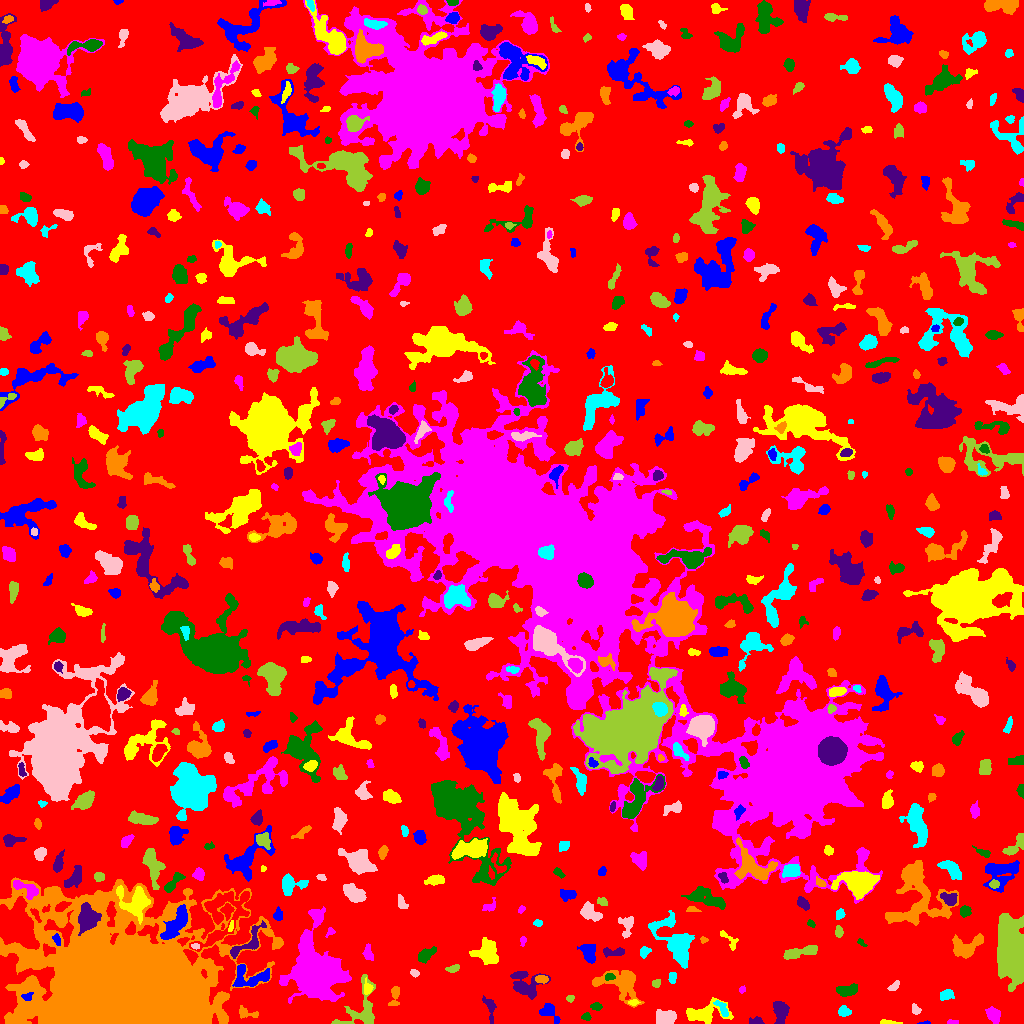

Source data for this figure (header and first rows):
ID, X, Y, A, B, theta, total_flux, mu_max, mu_median, mu_mean, R_fwhm, R_e, R10, R90, x_start, x_end, y_start, y_end, area, greylevel
0, 504.8, 509.9, 298.3, 291.9, 0.6621, 1413901, 15.0, 2.0, 1.899, 28.23, 222.8, 83.46, 364, 0, 1023, 0, 1023, 744657, 1.899
1, 924.6, 0.4894, 2.783, 0.5934, 0.05861, 47.0, 5.0, 1.0, 1.424, 1.382, 1.382, 0.0, 2.459, 917, 930, 0, 3, 33, 6.424
2, 889.2, 0.7246, 4.625, 0.775, -0.03035, 138.0, 6.0, 1.0, 1.792, 2.394, 2.111, 0.7979, 3.7, 880, 902, 0, 4, 77, 6.792
3, 952.6, 1.111, 2.747, 1.065, -0.01241, 81.0, 4.0, 2.0, 1.62, 2.877, 2.034, 0.7979, 3.192, 947, 958, 0, 4, 50, 6.62
4, 586.4, 6.803, 2.272, 1.493, -0.1433, 76.0, 3.0, 1.0, 1.118, 2.764, 2.257, 0.7979, 3.568, 581, 591, 3, 11, 68, 6.118
5, 757.3, 1.757, 2.505, 1.625, 0.01324, 70.0, 3.0, 1.0, 0.7609, 2.459, 2.257, 0.7979, 3.656, 749, 764, 0, 7, 92, 5.761
6, 246, 10.59, 5.676, 2.547, -0.2497, 401.0, 6.0, 3.0, 2.785, 4.853, 3.949, 1.493, 6.103, 239, 258, 5, 18, 144, 6.785
7, 844.2, 11.83, 3.049, 2.465, -0.1114, 266.0, 4.0, 2.0, 2.217, 5.046, 3.478, 1.382, 5.323, 838, 851, 7, 18, 120, 6.217
8, 665.1, 5.569, 4.937, 3.277, 0.07672, 1117, 7.0, 5.0, 4.122, 7.356, 5.232, 2.185, 7.695, 656, 676, 0, 14, 271, 9.122
9, 360.9, 11.62, 12.84, 9.094, 1.057, 1998, 9.0, 3.0, 3.469, 6.979, 7.047, 2.646, 11.66, 331, 375, 0, 49, 576, 9.469
10, 432, 13.88, 16.16, 11.67, -0.9681, 49142, 87.0, 8.0, 16.44, 10.94, 11.26, 4.37, 21.5, 384, 477, 0, 88, 2989, 21.44
11, 548, 13.14, 4.561, 2.918, -0.8994, 409.0, 8.0, 1.0, 1.911, 3.385, 3.478, 1.262, 6.408, 539, 560, 0, 20, 214, 6.911
12, 705.2, 9.875, 10.33, 4.728, 0.1383, 1346, 11.0, 2.0, 2.719, 4.068, 6.232, 2.111, 10.65, 686, 733, 0, 26, 495, 6.719
13, 993.2, 9.154, 3.779, 2.814, -0.7899, 820.0, 12.0, 4.0, 4.249, 4.222, 3.989, 1.493, 6.507, 985, 1000, 0, 17, 193, 8.249
14, 596.4, 16.88, 2.5, 1.881, -0.03494, 163.0, 5.0, 2.0, 1.964, 3.09, 2.706, 0.9772, 4.107, 590, 602, 13, 21, 83, 6.964
15, 780.3, 10.59, 5.93, 3.066, -1.532, 1358, 11.0, 5.0, 4.799, 5.944, 5.078, 2.034, 7.979, 773, 789, 0, 22, 283, 8.799
16, 394.8, 27.65, 5.99, 2.336, 1.41, 539.0, 7.0, 4.0, 3.57, 4.918, 4.068, 1.596, 6.129, 388, 399, 18, 37, 151, 10.57
17, 722.2, 14.75, 5.226, 1.965, -0.9698, 321.0, 4.0, 2.0, 2.414, 5.754, 3.785, 1.596, 5.67, 713, 728, 7, 23, 133, 8.414
18, 915.6, 13.76, 2.761, 1.924, -0.9491, 248.0, 6.0, 3.0, 3.024, 4.068, 2.877, 1.128, 4.478, 912, 921, 9, 20, 82, 9.024
19, 569.9, 25.28, 1.729, 1.338, 0.2318, 86.0, 4.0, 1.0, 1.593, 2.706, 1.871, 0.7979, 3.09, 566, 574, 21, 28, 54, 6.593
20, 901.9, 50.64, 16.33, 7.764, 1.35, 3000, 11.0, 3.0, 3.576, 7.527, 7.899, 2.932, 13.77, 875, 924, 8, 75, 839, 7.576
21, 26.97, 27.06, 2.689, 1.61, 0.1956, 222.0, 7.0, 3.0, 2.846, 2.821, 2.459, 0.9772, 3.989, 21, 33, 23, 31, 78, 17.85
22, 633.3, 21.01, 2.555, 1.413, 0.02184, 176.0, 5.0, 3.0, 3.034, 3.385, 2.394, 0.9772, 3.742, 628, 640, 18, 24, 58, 9.034
23, 314.6, 49.64, 13.56, 11.06, -1.444, 26027, 42.0, 6.0, 9.527, 10.85, 11.95, 4.514, 22.76, 279, 351, 20, 117, 2732, 14.53
24, 848.1, 33.38, 5.236, 2.257, 0.08815, 474.0, 6.0, 2.0, 2.184, 5.382, 4.26, 1.693, 6.58, 836, 857, 27, 40, 217, 7.184
25, 489.6, 16.57, 6.992, 2.624, -1.303, 364.0, 5.0, 2.0, 2.116, 4.184, 4.107, 1.596, 6.507, 482, 496, 0, 28, 172, 6.116
26, 620.7, 41.42, 12.05, 7.495, -0.1921, 2245, 13.0, 2.0, 3.075, 4.583, 7.378, 2.523, 12.88, 592, 644, 16, 53, 730, 7.075
27, 946.3, 28.72, 3.387, 2.312, 0.2171, 430.0, 7.0, 3.0, 3.139, 4.029, 3.523, 1.382, 5.614, 940, 954, 23, 34, 137, 7.139
28, 894.4, 37.43, 3.161, 1.586, 0.7161, 209.0, 7.0, 2.0, 2.43, 2.585, 2.706, 0.9772, 4.334, 887, 899, 33, 43, 86, 10.43
29, 656.3, 40.23, 2.226, 1.84, 0.6774, 186.0, 6.0, 3.0, 2.735, 3.432, 2.585, 0.9772, 4.029, 652, 660, 36, 44, 68, 6.735
30, 797.4, 25.83, 6.579, 1.976, -1.413, 180.0, 4.0, 2.0, 1.782, 4.334, 3.141, 1.128, 4.886, 794, 805, 17, 39, 101, 6.782
31, 249.3, 46.47, 10.67, 5.891, -0.001679, 1129, 7.0, 2.0, 2.595, 5.585, 6.77, 2.585, 10.36, 232, 269, 37, 59, 435, 8.595
32, 367.6, 34.86, 2.92, 1.982, 1.54, 230.0, 6.0, 2.0, 2.3, 3.523, 2.877, 1.128, 4.583, 364, 373, 29, 46, 100, 11.3
33, 741.8, 33.42, 1.615, 1.518, -0.2102, 53.0, 3.0, 1.0, 1.178, 2.185, 1.954, 0.5642, 3.09, 739, 745, 30, 38, 45, 6.178
34, 609.1, 46.48, 2.476, 1.404, 0.01047, 165.0, 7.0, 2.0, 2.391, 2.394, 2.257, 0.7979, 3.7, 605, 615, 43, 50, 69, 11.39
35, 526, 38.18, 8.362, 6.696, -0.2806, 1348, 7.0, 2.0, 2.701, 6.604, 6.555, 2.523, 10.65, 510, 550, 24, 52, 499, 6.701
36, 541.6, 44.34, 3.267, 1.918, -0.08308, 473.0, 8.0, 5.0, 4.827, 4.787, 3.338, 1.382, 4.853, 535, 548, 40, 48, 98, 10.83
37, 672, 45.91, 2.755, 1.587, -1.552, 163.0, 5.0, 2.0, 1.895, 3.038, 2.646, 0.9772, 4.068, 668, 676, 40, 51, 86, 6.895
38, 414.5, 50.56, 2.167, 1.596, -0.3487, 214.0, 7.0, 3.0, 3.397, 3.038, 2.394, 0.9772, 3.742, 410, 419, 46, 54, 63, 13.4
39, 453.1, 54.74, 2.788, 1.514, 0.2457, 204.0, 7.0, 2.0, 2.217, 2.646, 2.459, 0.7979, 4.029, 445, 459, 51, 59, 92, 7.217
40, 978.4, 53.37, 3.327, 2.516, -0.1259, 429.0, 8.0, 3.0, 3.178, 4.029, 3.432, 1.262, 5.585, 973, 988, 47, 59, 135, 7.178
41, 588.5, 71.55, 4.977, 3.387, -1.283, 877.0, 7.0, 4.0, 3.508, 6.358, 5.078, 2.034, 7.777, 577, 595, 60, 79, 250, 7.508
42, 487, 70.58, 6.019, 5.364, -0.7719, 1924, 10.0, 4.0, 4.156, 7.653, 6.555, 2.646, 10.36, 469, 498, 59, 86, 463, 8.156
43, 368.1, 70.49, 4.052, 2.067, -1.408, 402.0, 7.0, 3.0, 3.116, 4.029, 3.568, 1.382, 5.499, 362, 373, 63, 80, 129, 11.12
44, 425.2, 68.13, 4.417, 2.374, 0.625, 638.0, 10.0, 2.0, 3.255, 4.146, 3.568, 1.382, 6.206, 418, 436, 60, 77, 196, 13.26
45, 612.4, 71.3, 6.267, 2.01, 0.01666, 395.0, 7.0, 2.0, 2.5, 2.646, 3.989, 1.382, 6.103, 603, 624, 66, 76, 158, 6.5
46, 965.5, 76.5, 7.896, 4.965, 0.2912, 1993, 11.0, 4.0, 4.519, 7.024, 6.408, 2.585, 9.982, 952, 983, 65, 90, 441, 8.519
47, 644.3, 71.72, 2.711, 2.185, 0.7103, 349.0, 8.0, 3.0, 3.455, 3.785, 2.985, 1.128, 4.787, 640, 651, 65, 77, 101, 7.455
48, 195, 77.33, 2.12, 1.297, -0.1844, 117.0, 5.0, 2.0, 2.489, 2.706, 2.111, 0.7979, 3.241, 191, 199, 74, 80, 47, 12.49
49, 800.9, 71.27, 9.92, 2.275, 0.2057, 1015, 6.0, 3.0, 3.306, 7.919, 5.47, 2.257, 8.5, 783, 817, 64, 78, 307, 7.306
50, 222.1, 108.2, 18.62, 9.525, 0.9759, 3775, 10.0, 3.0, 3.521, 9.541, 10.14, 3.742, 16.17, 189, 249, 72, 132, 1072, 9.521
51, 57.19, 83.94, 2.929, 1.594, -1.284, 145.0, 5.0, 2.0, 1.859, 2.585, 2.523, 0.9772, 4.146, 52, 60, 78, 90, 78, 11.86
52, 728.8, 83.91, 6.98, 2.436, -0.7931, 239.0, 4.0, 2.0, 1.757, 4.886, 3.785, 1.262, 5.944, 720, 738, 73, 93, 136, 5.757
53, 522.9, 83.04, 2.392, 1.541, 1.469, 141.0, 5.0, 2.0, 2.518, 2.877, 2.394, 0.7979, 3.656, 520, 526, 77, 87, 56, 6.518
54, 861.4, 80.84, 2.669, 1.376, -0.6854, 177.0, 6.0, 3.0, 3.404, 3.432, 2.326, 0.7979, 3.656, 857, 867, 77, 85, 52, 6.404
55, 248.6, 80.93, 11.57, 4.313, 0.736, 892.0, 9.0, 2.0, 2.593, 3.742, 5.441, 1.954, 8.813, 230, 266, 65, 103, 344, 9.593
56, 703.2, 83.43, 1.749, 1.626, 0.03131, 95.0, 6.0, 2.0, 2.065, 1.954, 1.871, 0.5642, 3.241, 700, 708, 80, 87, 46, 7.065
57, 676.3, 79.9, 13.22, 6.094, -0.9864, 3704, 11.0, 3.0, 3.987, 8.704, 8.215, 3.338, 14.35, 648, 694, 55, 113, 929, 7.987
58, 626.6, 98.18, 5.947, 3.688, 1.528, 697.0, 6.0, 3.0, 3.367, 6.747, 4.787, 1.871, 7.291, 618, 633, 85, 107, 207, 7.367
59, 838.8, 91.61, 2.724, 1.906, -1.537, 290.0, 7.0, 3.0, 3.333, 3.478, 2.877, 1.128, 4.549, 835, 843, 86, 98, 87, 7.333
... 606 more rows
